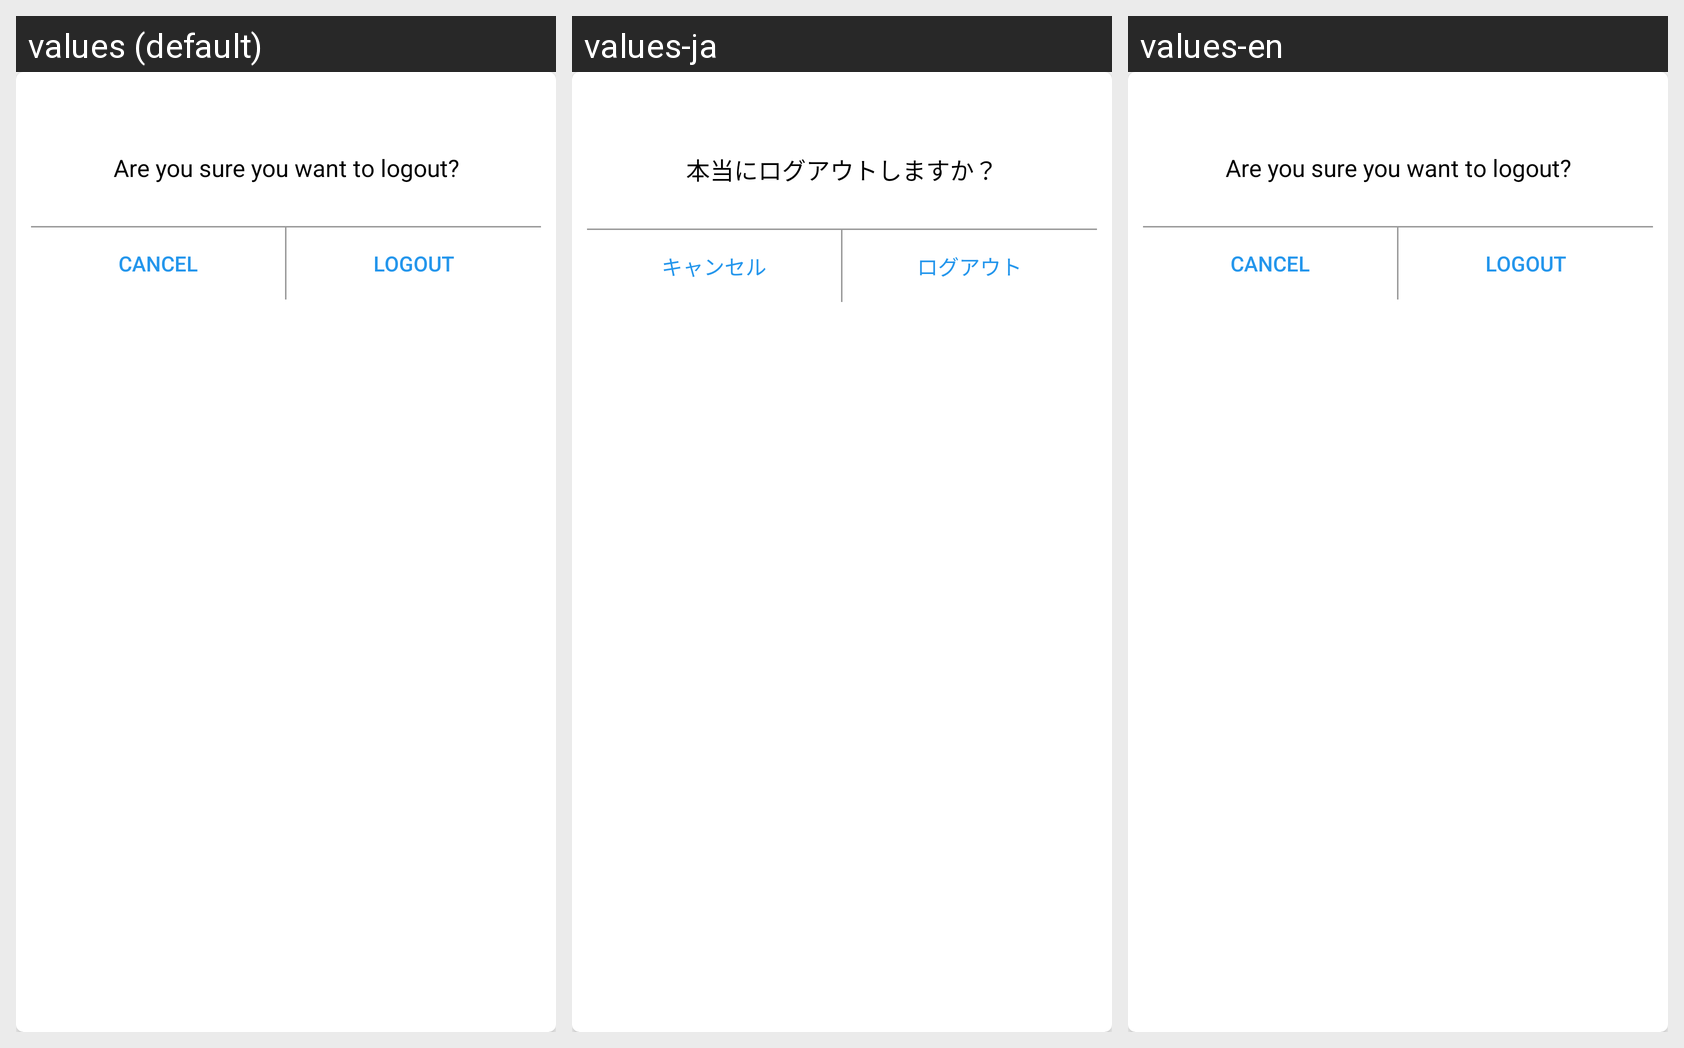

Strings drawn on this Android screen and how each of the app's shown locales translates them:
Android screen res/layout/custom_logout_dialogue.xml rendered under 3 locales, left to right: values (default), values-ja, values-en. Device: Nexus 5 (rendered at 1080×1920; each locale shown at half size, 540×960, under a caption strip naming it); theme AppTheme.
Strings drawn on this screen, with the default value and each locale's value (text and hints the layout hard-codes, and strings that could not be matched under every locale, appear in the picture but are not listed):

lgmsg
  values: Are you sure you want to logout?
  values-ja: 本当にログアウトしますか？
  values-en: Are you sure you want to logout?

cancel
  values: Cancel
  values-ja: キャンセル
  values-en: Cancel

logout
  values: LOGOUT
  values-ja: ログアウト
  values-en: LOGOUT
